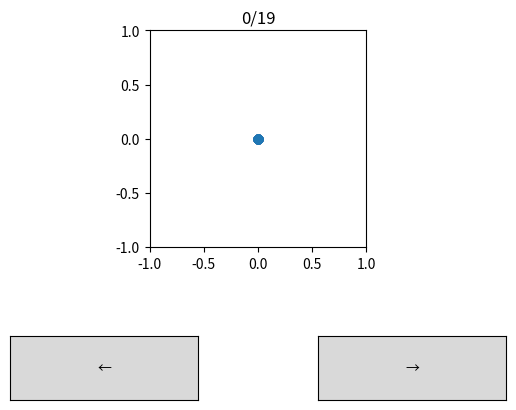

Source code (Python):
# -*- coding: utf-8 -*-
"""
Created on Mon Mar 26 01:52:15 2018

[redacted]
"""

import matplotlib.pyplot as plt
from matplotlib.widgets import Button
import numpy as np # just for dummy data generation

# generate dummy data
ndat = 20
x = np.linspace(0,1,ndat)
phi = np.linspace(0,2*np.pi,100,endpoint=False)
dat = np.transpose([x[:,None]*np.cos(phi),x[:,None]*np.sin(phi)],(1,2,0))

# create figure and axes
fig = plt.figure()
ax_pl = plt.subplot2grid((5,5),(0,0),colspan=5,rowspan=3)  # axes_plot
ax_bl = plt.subplot2grid((5,5),(4,0),colspan=2,rowspan=1)  # axes_button_left
ax_br = plt.subplot2grid((5,5),(4,3),colspan=2,rowspan=1)  # axes_button_right

# create forward/backward buttons
butt_l = Button(ax_bl, '\N{leftwards arrow}') # or u'' on python 2
butt_r = Button(ax_br, '\N{rightwards arrow}') # or u'' on python 2

# create initial plot
# store index of data and handle to plot as axes property because why not
ax_pl.idat = 0
hplot = ax_pl.scatter(*dat[ax_pl.idat].T)
ax_pl.hpl = hplot
ax_pl.axis('scaled')
ax_pl.axis([dat[...,0].min(),dat[...,0].max(),
            dat[...,1].min(),dat[...,1].max()])
ax_pl.set_autoscale_on(False)
ax_pl.set_title('{}/{}'.format(ax_pl.idat,dat.shape[0]-1))

# define and hook callback for buttons
def replot_data(ax_pl,dat):
    '''replot data after button push, assumes constant data shape'''
    ax_pl.hpl.set_offsets(dat[ax_pl.idat])
    ax_pl.set_title('{}/{}'.format(ax_pl.idat,dat.shape[0]-1))
    ax_pl.get_figure().canvas.draw()

def left_onclicked(event,ax=ax_pl,dat=dat):
    '''try to decrement data index, replot if success'''
    if ax.idat > 0:
        ax.idat -= 1
        replot_data(ax,dat)

def right_onclicked(event,ax=ax_pl,dat=dat):
    '''try to increment data index, replot if success'''
    if ax.idat < dat.shape[0]-1:
        ax.idat += 1
        replot_data(ax,dat)

butt_l.on_clicked(left_onclicked)
butt_r.on_clicked(right_onclicked)

plt.show()